Run: headless pygame with SDL's dummy video driver; simulated clock (each Clock.tick advances the game by its frame time, no real sleeping); random seed 0; keys injected as events and as key.get_pressed() state; mouse plan: one left click at the window centre at the start of phase 2, then a move to the lower-right quarter at the start of phase 3.
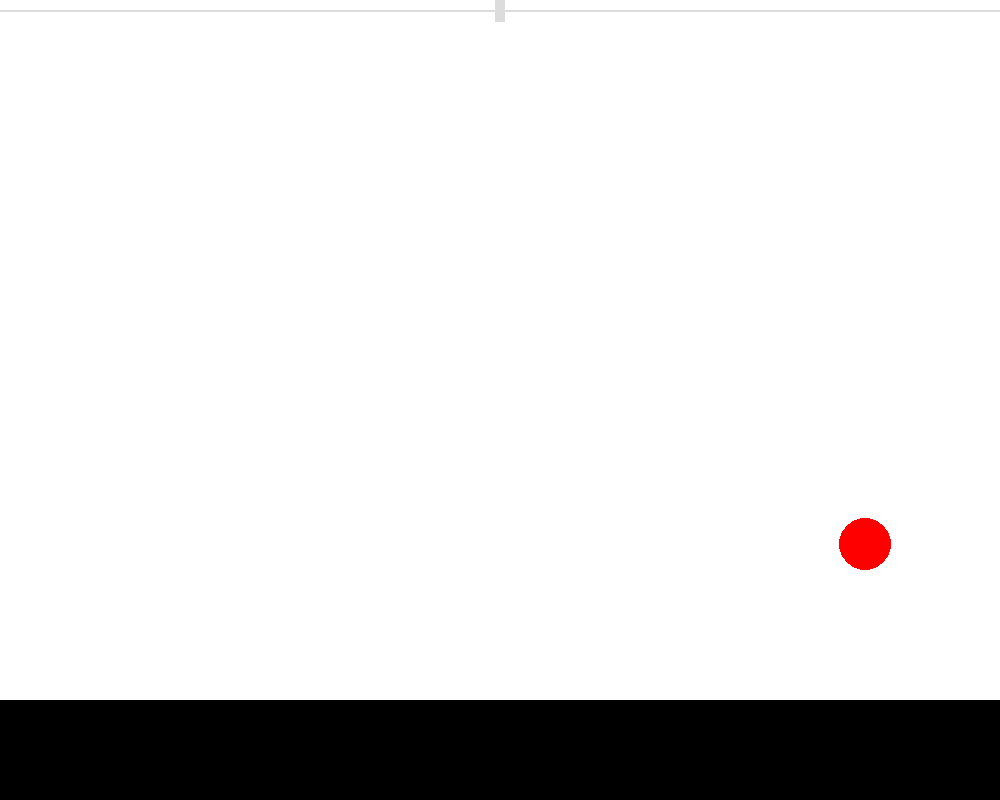
Frame 1 of 4 · flips 1–60 · no input
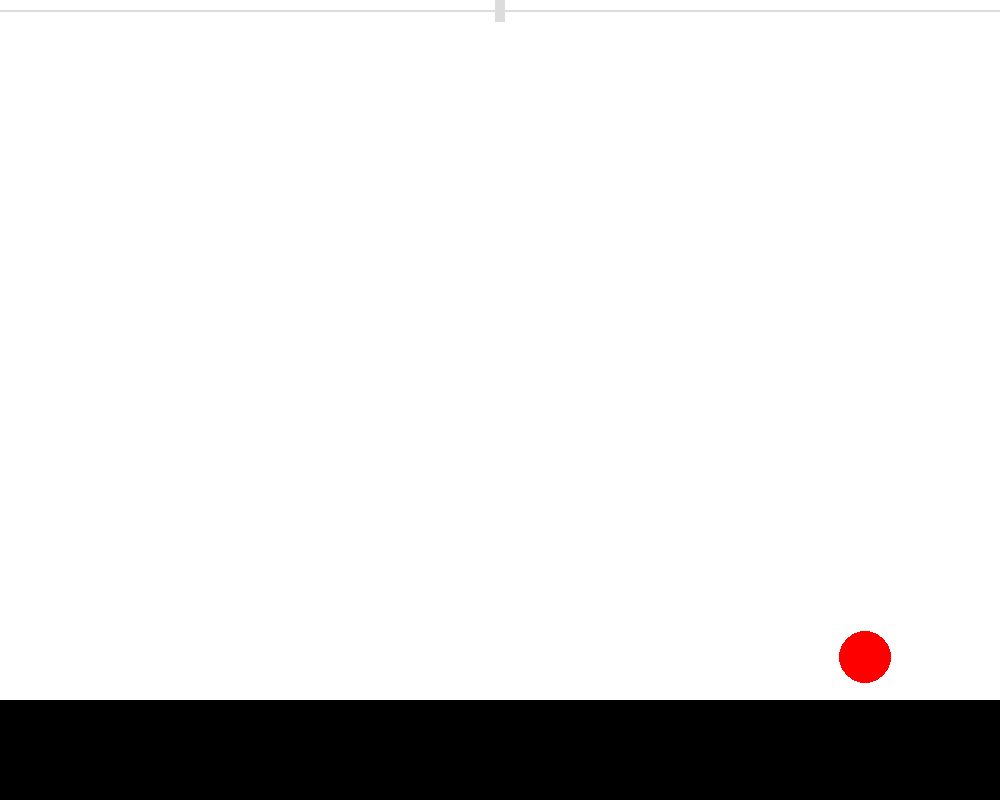
Frame 2 of 4 · flips 61–180 · clicked the window centre · tapped SPACE, RETURN · held RIGHT (→), D
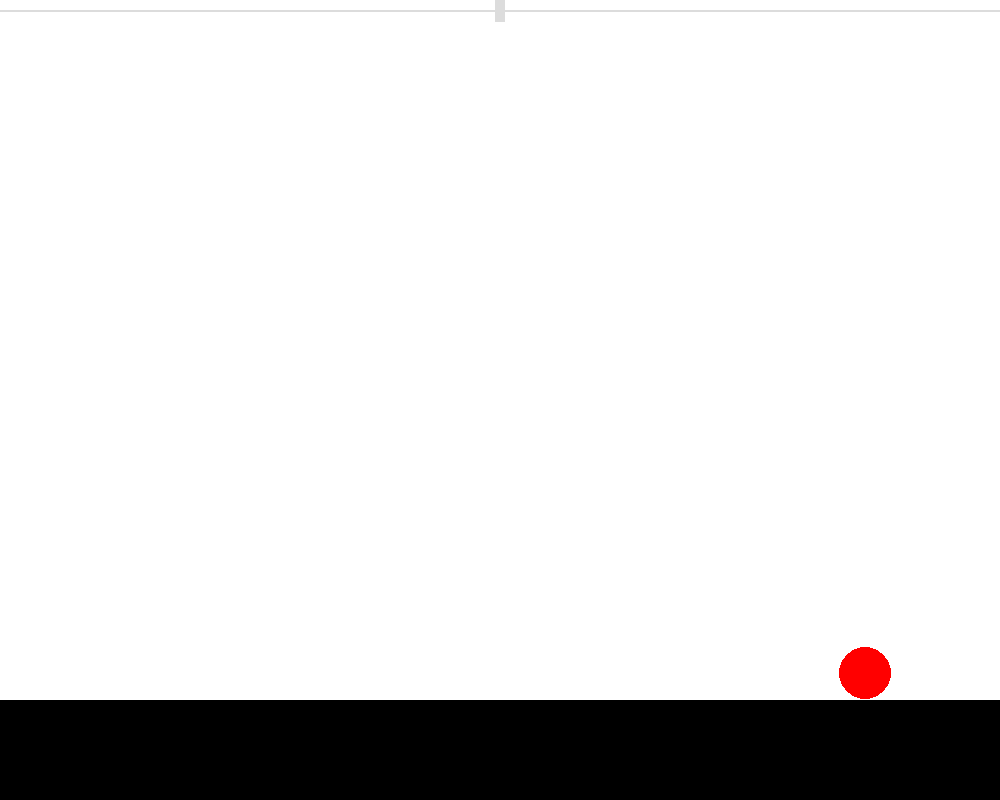
Frame 3 of 4 · flips 181–300 · moved the mouse to the lower-right quarter · held DOWN (↓), S
Frame 4 of 4 · flips 301–420 · held LEFT (←), A, UP (↑), W · screen unchanged from frame 3, image omitted

The pygame program that drew these frames:

import pygame, random

pygame.init()

white = (255,255,255)
red = (255,0,0)
black = (0,0,0)
grey = (220,220,220)

screen_size = (1000, 800)

screen = pygame.display.set_mode(screen_size)
pygame.display.set_caption("Gravity")
screen.fill(white)

pygame.display.flip()

clock = pygame.time.Clock()
fps = 120

running = True
speed = 9.81/fps
y_speed = 0
overall_speed = speed
pos = (random.randint(1,999),random.randint(1,700))
direction = "pos"
ball_size = 26
total = 0
bar = 0
bar_y = 10
x_scroll1 = 500


def button1(x, y, width, height, inactive_colour, active_colour, action = None):
    global pen_colour, pensize, x_scroll1, x_scroll2, x_scroll3
    cur = pygame.mouse.get_pos()
    click = pygame.mouse.get_pressed()
    if x + width > cur[0] > x and y + height + 12 > cur[1] > y - 12:
        pygame.draw.rect(screen, active_colour, (x,y,width,height))
        if click[0] == 1 and action != None:
            if action == "scroll1":
                x_scroll1 = cur[0]
    else:
        pygame.draw.rect(screen, inactive_colour, (x,y,width,height))



while running:
    screen.fill(white)
    for event in pygame.event.get():
        if event.type == pygame.QUIT:
            running = False
        if event.type == pygame.KEYDOWN:
            if event.key == pygame.K_r:
                pos = (random.randint(1,999),random.randint(1,700))  
    if direction == "pos":
        ball_speed = speed + overall_speed
        overall_speed = ball_speed
        pos = (pos[0]+(round(y_speed/100)), round(pos[1] + overall_speed))
    elif direction == "neg":
        ball_speed = total - speed
        total = ball_speed
        pos = (pos[0], round(pos[1] - ball_speed))
    if pos[1] >= 700-ball_size and direction == 'pos':
        pos = (pos[0], 700-ball_size-1)
        total = overall_speed/2
        overall_speed = 0
        direction = 'neg'
    elif total <= 0 and direction == "neg":
        direction = "pos"
    pygame.draw.rect(screen, black, (0, 700, 1000, 100))
    pygame.draw.circle(screen,red, pos, ball_size)
    button1(bar, bar_y, 1000, 2, grey, grey, action="scroll1")
    pygame.draw.rect(screen, grey, [x_scroll1 - 5, bar_y - 12, 10, 24])
    scroll = x_scroll1 - 500
    y_speed = scroll

    pygame.display.flip()
    clock.tick(fps)
